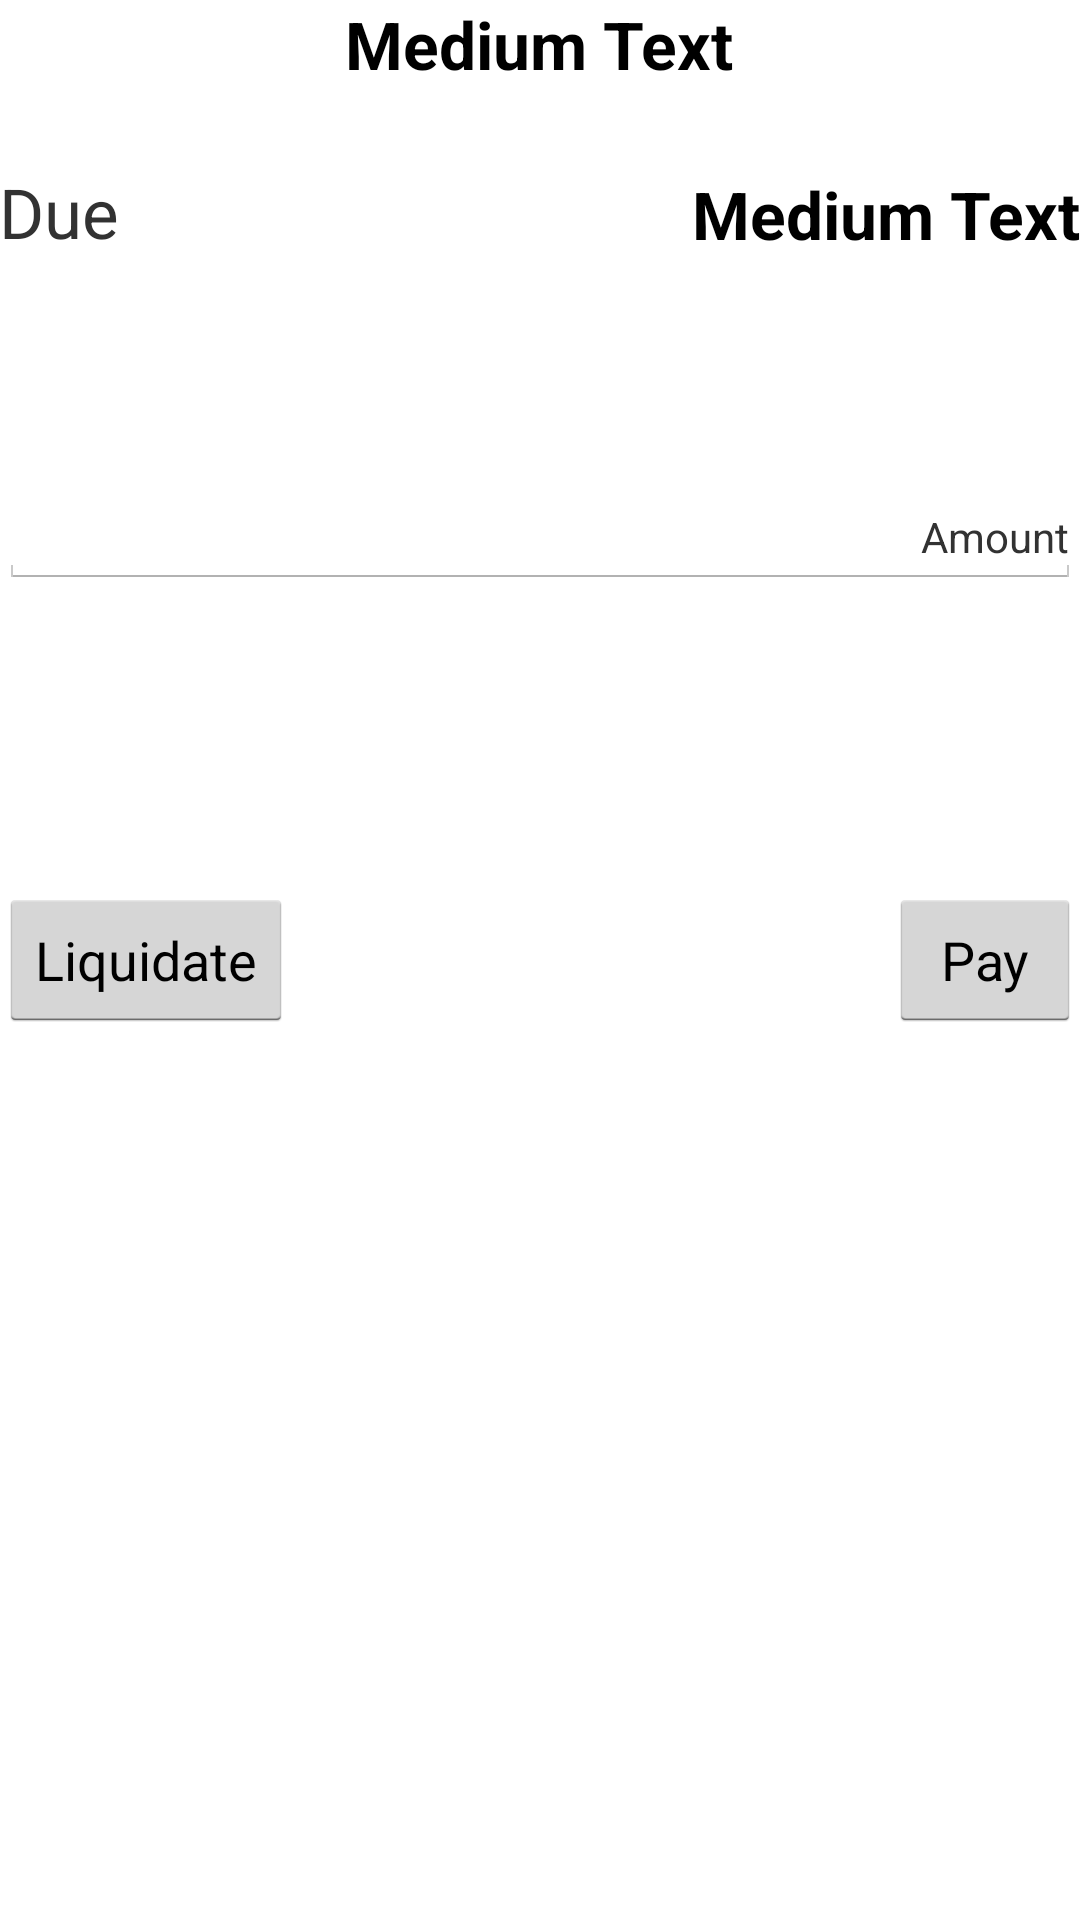

Write the Android layout XML for this screen, with the resource values it uses.
<!-- AndroidManifest.xml: application theme AppTheme -->
<!-- res/layout/activity_person.xml -->
<RelativeLayout xmlns:android="http://schemas.android.com/apk/res/android"
    xmlns:tools="http://schemas.android.com/tools"
    android:layout_width="match_parent"
    android:layout_height="match_parent"
    android:paddingLeft="@dimen/activity_horizontal_margin"
    android:paddingRight="@dimen/activity_horizontal_margin"
    android:paddingTop="@dimen/activity_vertical_margin"
    android:paddingBottom="@dimen/activity_vertical_margin"
    tools:context=".person">

    <TextView
        android:layout_width="wrap_content"
        android:layout_height="wrap_content"
        android:textAppearance="?android:attr/textAppearanceLarge"
        android:text="Medium Text"
        android:textStyle="bold"
        android:id="@+id/MoneyView"
        android:layout_alignBottom="@+id/textView3"
        android:layout_alignParentRight="true"
        android:layout_alignParentEnd="true" />

    <TextView
        android:layout_width="wrap_content"
        android:layout_height="wrap_content"
        android:textAppearance="?android:attr/textAppearanceLarge"
        android:textStyle="bold"
        android:text="Medium Text"
        android:id="@+id/PersonsTextView"
        android:layout_alignParentTop="true"
        android:layout_centerHorizontal="true" />

    <TextView
        android:layout_width="wrap_content"
        android:layout_height="wrap_content"
        android:textAppearance="?android:attr/textAppearanceSmall"
        android:textSize="23sp"
        android:text="Due"
        android:id="@+id/textView3"
        android:layout_below="@+id/PersonsTextView"
        android:layout_alignParentLeft="true"
        android:layout_alignParentStart="true"
        android:layout_marginTop="26dp" />

    <EditText
        android:layout_width="match_parent"
        android:layout_height="wrap_content"
        android:inputType="numberDecimal"
        android:ems="10"
        android:id="@+id/editText"
        android:layout_below="@+id/MoneyView"
        android:layout_alignParentRight="true"
        android:layout_alignParentEnd="true"
        android:layout_marginTop="71dp"
        android:layout_alignParentLeft="true"
        android:layout_alignParentStart="true"
        android:password="false" />

    <TextView
        android:layout_width="wrap_content"
        android:layout_height="wrap_content"
        android:textAppearance="?android:attr/textAppearanceSmall"
        android:text="Amount"
        android:id="@+id/textView4"
        android:layout_alignBottom="@+id/editText"
        android:layout_alignParentRight="true"
        android:layout_alignParentEnd="true"
        android:layout_marginBottom="8dp"
        android:layout_marginRight="4dp"/>

    <Button
        android:layout_width="wrap_content"
        android:layout_height="wrap_content"
        android:text="Liquidate"
        android:id="@+id/button"
        android:layout_centerVertical="true"
        android:layout_alignParentLeft="true"
        android:layout_alignParentStart="true"
        android:layout_marginTop="15dp"
        android:onClick="liquidateDebt"/>

    <Button
        android:layout_width="wrap_content"
        android:layout_height="wrap_content"
        android:text="Pay"
        android:id="@+id/button2"
        android:layout_centerVertical="true"
        android:layout_alignParentRight="true"
        android:layout_alignParentEnd="true"
        android:layout_marginTop="15dp"
        android:onClick="payDebt"/>

</RelativeLayout>
<!-- resources referenced by this layout -->
<resources>
  <style name="AppTheme" parent="android:Theme.Holo.Light.DarkActionBar">
  
          
          <item name="android:actionBarStyle">@style/MyActionBar</item>
      </style>
  <style name="MyActionBar" parent="@android:style/Widget.Holo.Light.ActionBar">
          <item name="android:background">#23A65F</item>
      </style>
</resources>
